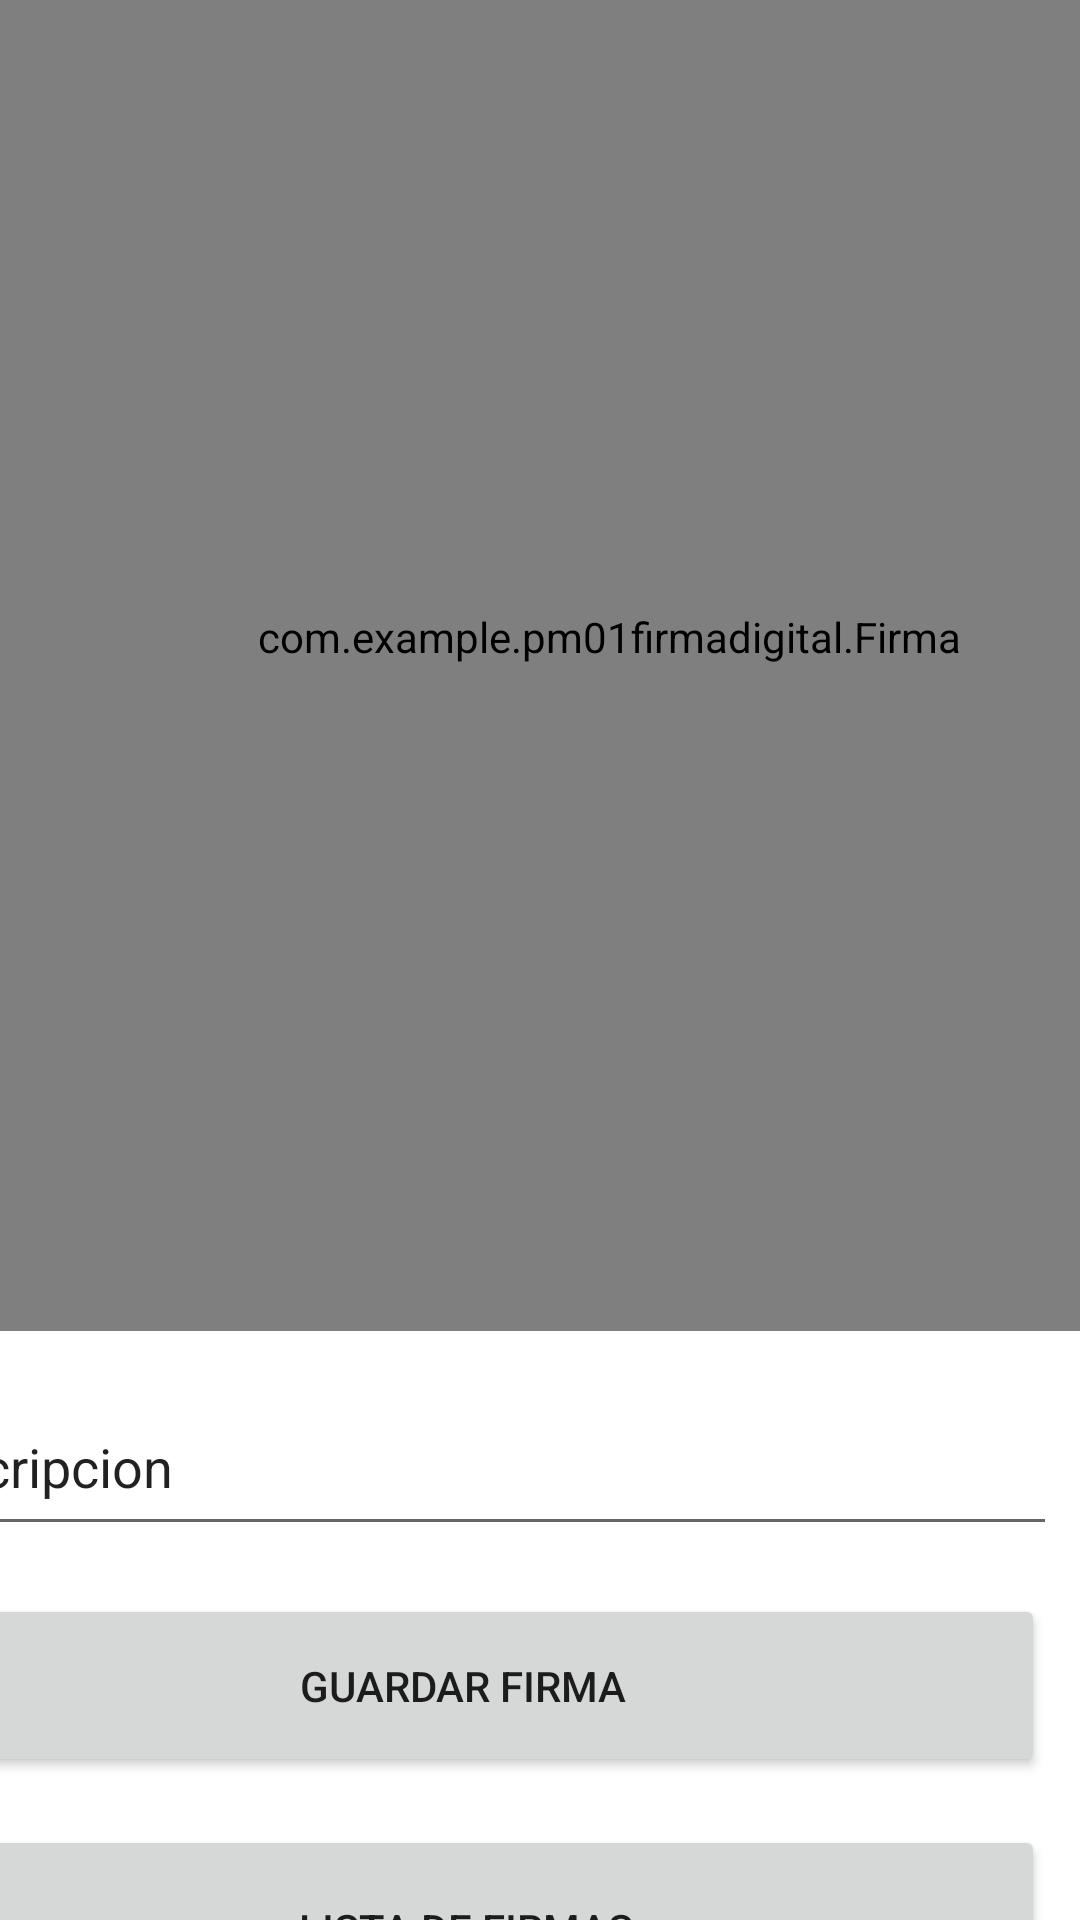

This screen was rendered from an Android layout file. Write that file and the resources it references.
<!-- AndroidManifest.xml: application theme Theme.PM01FirmaDigital -->
<!-- res/layout/activity_main.xml -->
<?xml version="1.0" encoding="utf-8"?>
<androidx.constraintlayout.widget.ConstraintLayout xmlns:android="http://schemas.android.com/apk/res/android"
    xmlns:app="http://schemas.android.com/apk/res-auto"
    xmlns:tools="http://schemas.android.com/tools"
    android:layout_width="match_parent"
    android:layout_height="match_parent"
    tools:context=".MainActivity">

    <com.example.pm01firmadigital.Firma
        android:id="@+id/firma"
        android:layout_width="412dp"
        android:layout_height="463dp"
        android:layout_marginBottom="331dp"
        app:layout_constraintBottom_toBottomOf="parent"
        app:layout_constraintEnd_toEndOf="parent"
        app:layout_constraintHorizontal_bias="0.068"
        app:layout_constraintStart_toStartOf="parent"
        app:layout_constraintTop_toTopOf="parent"
        app:layout_constraintVertical_bias="0.129" />

    <Button
        android:id="@+id/btnguardar"
        android:layout_width="388dp"
        android:layout_height="61dp"
        android:layout_marginTop="88dp"
        android:layout_marginEnd="12dp"
        android:layout_marginRight="12dp"
        android:text="Guardar Firma"
        app:layout_constraintEnd_toEndOf="parent"
        app:layout_constraintTop_toBottomOf="@+id/firma" />

    <Button
        android:id="@+id/btnlista"
        android:layout_width="386dp"
        android:layout_height="69dp"
        android:layout_marginTop="16dp"
        android:layout_marginEnd="12dp"
        android:layout_marginRight="12dp"
        android:text="Lista de Firmas"
        app:layout_constraintEnd_toEndOf="parent"
        app:layout_constraintTop_toBottomOf="@+id/btnguardar" />

    <EditText
        android:id="@+id/Descripcion"
        android:layout_width="393dp"
        android:layout_height="56dp"
        android:layout_marginTop="16dp"
        android:layout_marginEnd="8dp"
        android:layout_marginRight="8dp"
        android:ems="10"
        android:inputType="textPersonName"
        android:text="Descripcion"
        app:layout_constraintEnd_toEndOf="parent"
        app:layout_constraintTop_toBottomOf="@+id/firma" />


</androidx.constraintlayout.widget.ConstraintLayout>
<!-- resources referenced by this layout -->
<resources>
  <style name="Theme.PM01FirmaDigital" parent="Theme.MaterialComponents.DayNight.DarkActionBar">
          
          <item name="colorPrimary">@color/purple_500</item>
          <item name="colorPrimaryVariant">@color/purple_700</item>
          <item name="colorOnPrimary">@color/white</item>
          
          <item name="colorSecondary">@color/teal_200</item>
          <item name="colorSecondaryVariant">@color/teal_700</item>
          <item name="colorOnSecondary">@color/black</item>
          
          <item name="android:statusBarColor" tools:targetApi="l">?attr/colorPrimaryVariant</item>
          
      </style>
  <!-- not gathered from this repository: default colours our renderer supplied (Android Studio template values) -->
  <color name="purple_500">#FF6200EE</color>
  <color name="purple_700">#FF3700B3</color>
  <color name="teal_200">#FF03DAC5</color>
  <color name="teal_700">#FF018786</color>
  <color name="black">#FF000000</color>
  <color name="white">#FFFFFFFF</color>
</resources>
